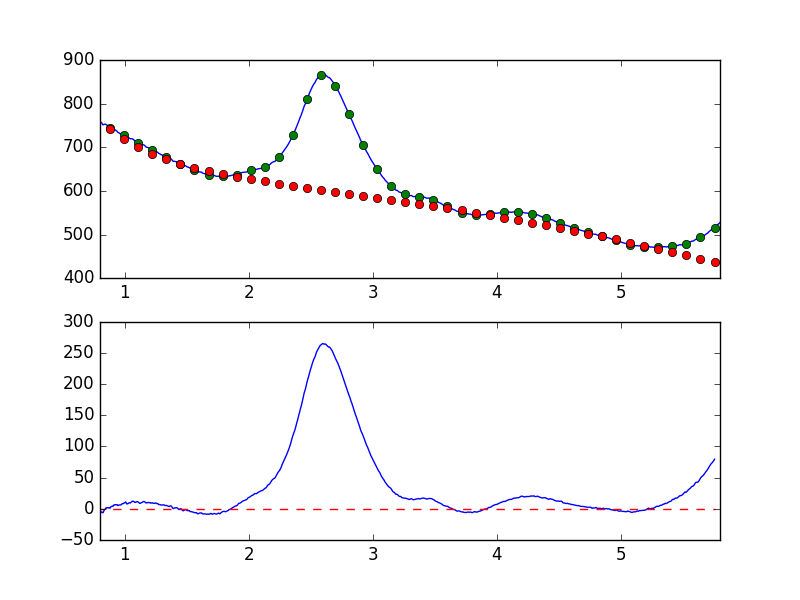

Values plotted in this chart, from the file beside it:
7.681951752392544019e-01, -7.341202285534563998e+00
7.738631750302433776e-01, -8.117276994300937076e+00
7.795311748212323533e-01, -7.626304859034462424e+00
7.851991746122213289e-01, -6.702150628700564994e+00
7.908671744032103046e-01, -5.503141942888987614e+00
7.965351741941992803e-01, -5.044051753690155238e+00
8.022031739851883669e-01, -6.562614438975515441e+00
8.078711737761772316e-01, -5.031305587553788428e+00
8.135391735671662072e-01, -4.804375690578240210e+00
8.192071733581552939e-01, -6.199210004826113618e+00
8.248751731491442696e-01, -6.191457947231697290e+00
8.305431729401332452e-01, -3.502618544103484055e+00
8.362111727311222209e-01, -1.467411036594626239e+00
8.418791725221110855e-01, -2.043681424199803587e-01
8.475471723131001722e-01, 1.346871463673664948e+00
8.532151721040891479e-01, 1.108851724127816851e+00
8.588831718950781235e-01, 2.117153690757959339e+00
8.645511716860672102e-01, 1.728220231786622207e+00
8.702191714770560749e-01, 1.369478102154971566e+00
8.758871712680450505e-01, 2.076325248210082464e+00
8.815551710590340262e-01, 1.106327585049598383e+00
8.872231708500230019e-01, 3.228153240324445505e+00
8.928911706410120885e-01, 3.740596965339591407e+00
8.985591704320010642e-01, 4.264957091141468482e+00
9.042271702229900399e-01, 4.002365933151622812e+00
9.098951700139790155e-01, 5.596765865384782046e+00
9.155631698049678802e-01, 6.662558246231469639e+00
9.212311695959569668e-01, 6.283809961425049551e+00
9.268991693869459425e-01, 6.769319342012408924e+00
9.325671691779349182e-01, 6.290616652633389094e+00
9.382351689689240049e-01, 6.570684794646922455e+00
9.439031687599129805e-01, 5.241808427224555089e+00
9.495711685509018452e-01, 5.818596428287378330e+00
9.552391683418909318e-01, 6.179976523413188261e+00
9.609071681328797965e-01, 6.251751438179439901e+00
9.665751679238688832e-01, 6.165229269257793021e+00
9.722431677148579698e-01, 7.021810886756725267e+00
9.779111675058468345e-01, 8.203109563129373782e+00
9.835791672968358101e-01, 8.196634566921375153e+00
9.892471670878246748e-01, 8.465847315117116523e+00
9.949151668788137615e-01, 9.565334712981780285e+00
1.000583166669802848e+00, 9.719824748809628545e+00
1.006251166460791602e+00, 1.113301062191828805e+01
1.011919166251780799e+00, 9.262833059966965266e+00
1.017587166042769553e+00, 7.769442263271002957e+00
1.023255165833758751e+00, 8.161560209490517082e+00
1.028923165624747726e+00, 8.933260438784145663e+00
1.034591165415736702e+00, 9.708316198343027281e+00
1.040259165206725678e+00, 9.491909426763413649e+00
1.045927164997714431e+00, 9.493872941548715971e+00
1.051595164788703629e+00, 1.085799952113973177e+01
1.057263164579692605e+00, 1.137969327210191750e+01
1.062931164370681802e+00, 1.235307656271947963e+01
1.068599164161670556e+00, 1.209271853862060198e+01
1.074267163952659310e+00, 1.156803453683949101e+01
1.079935163743648507e+00, 1.034389887878569425e+01
1.085603163534637483e+00, 1.044471957727500921e+01
1.091271163325626681e+00, 1.102728989902868761e+01
1.096939163116615434e+00, 1.152708963420650434e+01
1.102607162907604632e+00, 1.137923236203027955e+01
1.108275162698593386e+00, 1.090048449375308337e+01
... 839 more rows
